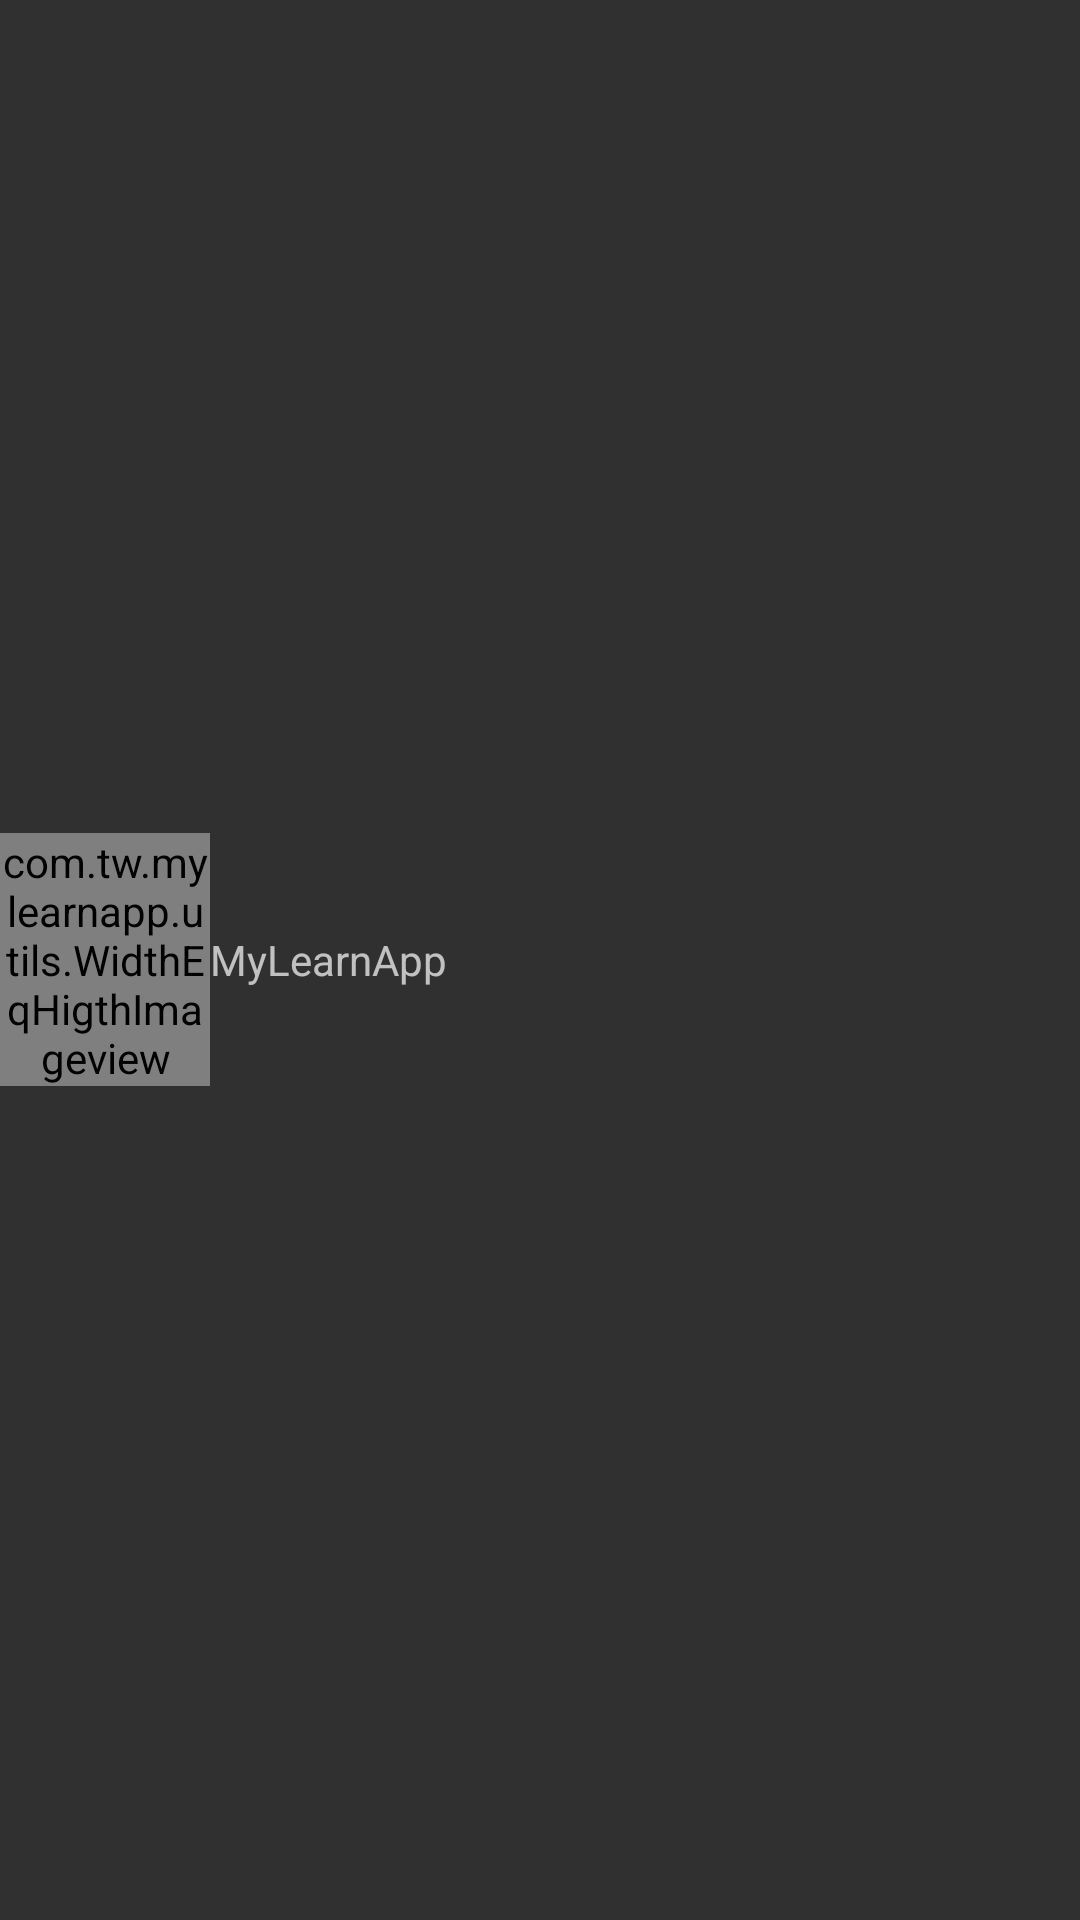

This screen was rendered from an Android layout file. Write that file and the resources it references.
<!-- AndroidManifest.xml: application theme AppTheme -->
<!-- res/layout/re_lin_item_layout.xml -->
<?xml version="1.0" encoding="utf-8"?>
<LinearLayout xmlns:android="http://schemas.android.com/apk/res/android"
    android:layout_width="match_parent"
    android:layout_height="wrap_content"
    android:orientation="horizontal"
    android:gravity="center_vertical">

    <com.tw.mylearnapp.utils.WidthEqHigthImageview
        android:layout_width="70dp"
        android:layout_height="wrap_content"
        android:background="@mipmap/welcome_bg" />

    <TextView
        android:layout_width="wrap_content"
        android:layout_height="wrap_content"
        android:text="@string/app_name" />

</LinearLayout>
<!-- resources referenced by this layout -->
<resources>
  <string name="app_name">MyLearnApp</string>
  <style name="AppTheme" parent="Theme.AppCompat.NoActionBar">
          
          <item name="colorPrimaryDark">@android:color/transparent</item>
          
          <item name="android:windowAnimationStyle">@style/AnimationActivity</item>
      </style>
  <style name="AnimationActivity" parent="@android:style/Animation.Activity">
          
          <item name="android:activityOpenEnterAnimation">@anim/open_enter</item>
          
          <item name="android:activityOpenExitAnimation">@anim/open_exit</item>
          
          <item name="android:activityCloseExitAnimation">@anim/close_exit</item>
          
          <item name="android:activityCloseEnterAnimation">@anim/close_enter</item>
      </style>
</resources>
